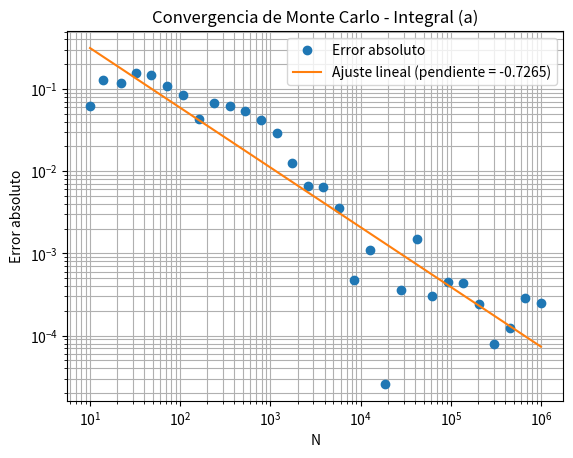

The matplotlib source for this figure:
import random
import math
import statistics
import numpy as np
import matplotlib.pyplot as plt

# Función de la integral
def f(x):
    return math.sin(math.pi * x)

# Estimador de Monte Carlo
def monte_carlo_integral(a, b, n, semilla):
    random.seed(semilla)

    valores = []

    for i in range(n):
        u = random.uniform(a, b)
        valores.append(f(u))

    promedio = sum(valores) / n
    estimacion = (b - a) * promedio

    return estimacion, valores

a = 0
b = 1
n = 10000
semilla = 8103

# Generar la estimación de Monte Carlo
estimacion, valores = monte_carlo_integral(a, b, n, semilla)

# Valor teórico de la integral
valor_teorico = 2 / math.pi

# Desviación estándar muestral de f(U)
s_f = statistics.stdev(valores)

# Error estándar estimado
error_estandar = (b - a) * s_f / math.sqrt(n)

# Intervalo de confianza del 95 %
limite_inferior = estimacion - 1.96 * error_estandar
limite_superior = estimacion + 1.96 * error_estandar

# Error absoluto respecto al valor teórico
error_absoluto = abs(estimacion - valor_teorico)

# Mostrar resultados
print("Integral (a)")
print(f"N = {n}")
print(f"Semilla = {semilla}")
print(f"Estimación Monte Carlo = {estimacion:.8f}")
print(f"Error estándar = {error_estandar:.8f}")
print(
    f"IC 95% = "
    f"[{limite_inferior:.8f}, {limite_superior:.8f}]"
)
print(f"Valor teórico = {valor_teorico:.8f}")
print(f"Error absoluto = {error_absoluto:.8f}")

# Tamaños de muestra entre 10^1 y 10^6
tamanios_n = np.logspace(
    1,
    6,
    30,
    dtype=int
)

errores = []

print("\nEstudio de convergencia")

for n_actual in tamanios_n:
    estimacion_actual, _ = monte_carlo_integral(
        a,
        b,
        n_actual,
        semilla
    )

    error_actual = abs(
        estimacion_actual - valor_teorico
    )

    errores.append(error_actual)

    print(
        f"N = {n_actual:7d} | "
        f"Error absoluto = {error_actual:.8f}"
    )

# Ajustar una recta en escala log-log
log_n = np.log10(tamanios_n)
log_errores = np.log10(errores)

pendiente, intercepto = np.polyfit(
    log_n,
    log_errores,
    1
)

# Valores de la recta ajustada
recta_ajustada = (
    pendiente * log_n + intercepto
)

errores_ajustados = 10**recta_ajustada

print(
    f"\nPendiente estimada = "
    f"{pendiente:.4f}"
)

# Gráfica del estudio de convergencia
plt.figure()

plt.loglog(
    tamanios_n,
    errores,
    "o",
    label="Error absoluto"
)

plt.loglog(
    tamanios_n,
    errores_ajustados,
    label=f"Ajuste lineal (pendiente = {pendiente:.4f})"
)

plt.xlabel("N")
plt.ylabel("Error absoluto")
plt.title("Convergencia de Monte Carlo - Integral (a)")
plt.legend()
plt.grid(True, which="both")

plt.savefig(
    "convergencia_integral_a.png",
    dpi=300,
    bbox_inches="tight"
)

plt.show()
